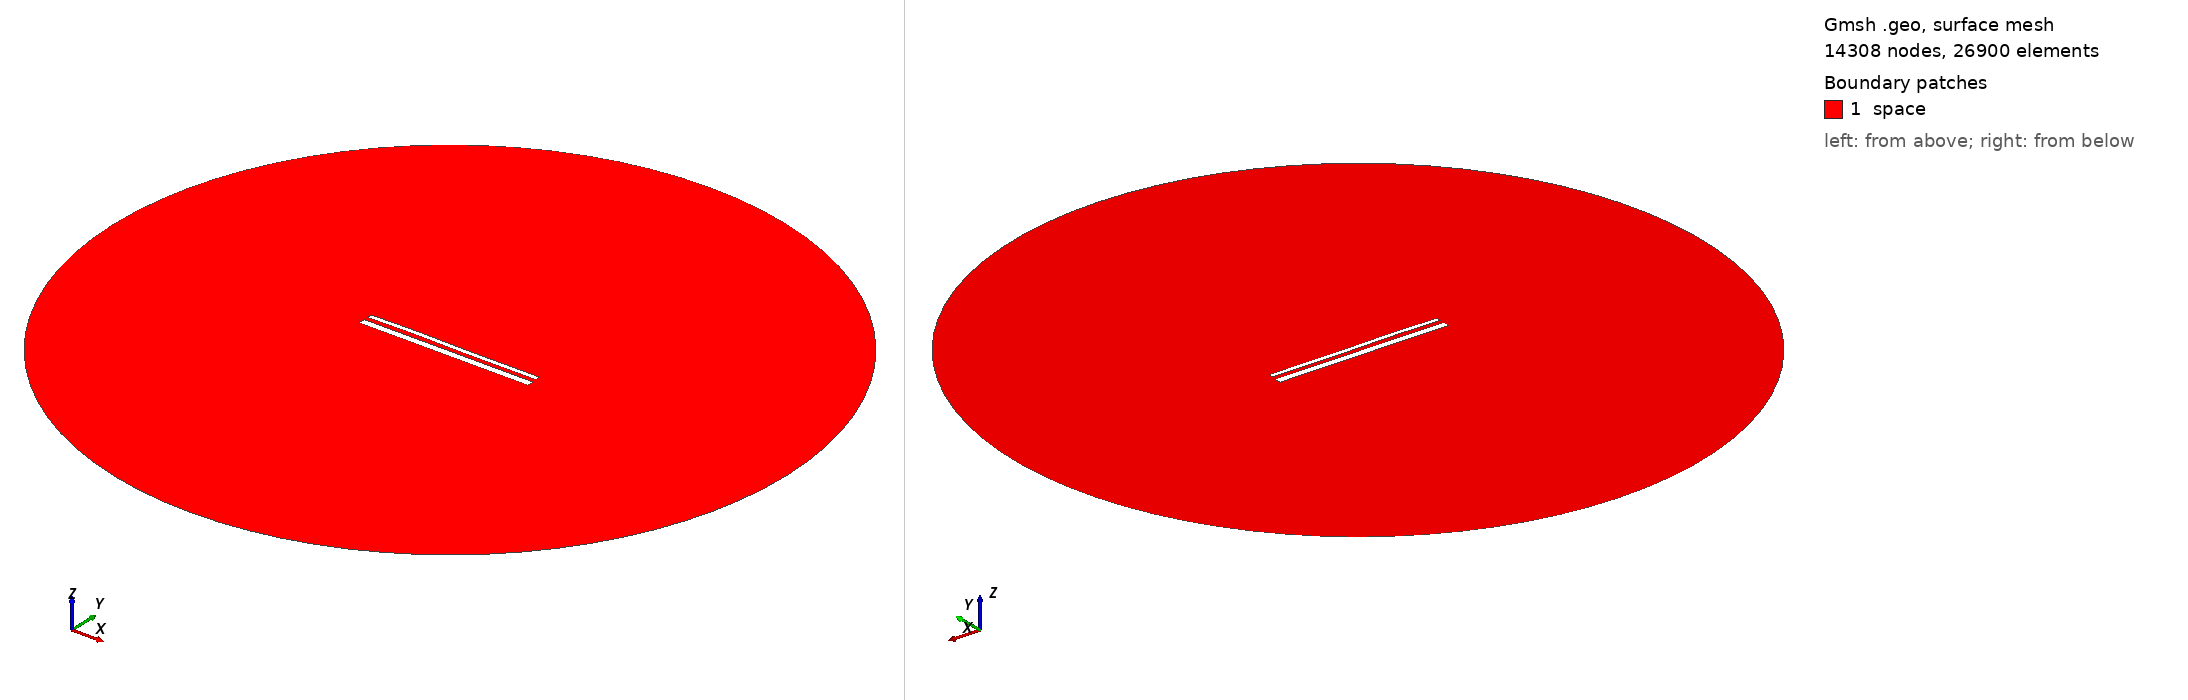

Gmsh geometry script, surface-meshed: 14308 nodes, 26900 surface elements. Boundary patches (legend numbers): 1 space. Left view from above one corner, right view from below the opposite corner. Legend entries are the model's physical surfaces. The drawing asked Gmsh for element sizes between 1% and 20% of the model's largest extent; the script's own settings can give other sizes.

=== 14724.geo (drawn) ===
//---------------------------------------
// Geometry kernel
//---------------------------------------

SetFactory("OpenCASCADE");



//---------------------------------------
// Parameters of the geometry
//---------------------------------------

// Overetch of the upper plate
overetch = 0.5;

// Distance between the plates
distance = 2.25;

// Discretization over the x axis (for the deformation)
nx = 50; 

// Length of the plate
L = 100 - overetch; 

// Number of modes
n = 4; 

// 1st mode coefficient
coeff(1) = 0.0;
beta(1) = 0.596864 * 3.1415926535 / L;

// 2nd mode coefficient
coeff(2) = 0.07499999999999998;
beta(2) = 1.49418 * 3.1415926535 / L;

// 3rd mode coefficient
coeff(3) = 0.15;
beta(3) = 2.50025 * 3.1415926535 / L;

// 4th mode coefficient
coeff(4) = 0.07499999999999998;
beta(4) = 3.49999 * 3.1415926535 / L;



//---------------------------------------
// Upper plate (deformed rectangle)
//---------------------------------------

// Coordiantes of the upper plate
xmin = -50;
xmax = 50 - overetch;

// Height of the upper plate
yheight = 4 - 2 * overetch;

// Indexes of the points
UpperID[] = {};
LowerID[] = {};
LeftID[] = {};
RightID[] = {};

// Point index
p = 1;

// Horizontal edges
For i In {1:nx}
    x = xmin + (i-1)*(xmax - xmin)/(nx-1);

    y_bottom = distance / 2 + overetch;
    For j In {1:n}
        C = (Cosh(beta(j)*L) + Cos(beta(j)*L)) / (Sinh(beta(j)*L) + Sin(beta(j)*L));
        y_bottom  = y_bottom + coeff(j) * (Cosh(beta(j)*(x+50)) - Cos(beta(j)*(x+50)) - C * (Sinh(beta(j)*(x+50)) - Sin(beta(j)*(x+50))));
    EndFor

    y_top = y_bottom + yheight;

    Point(p) = {x, y_top, 0, 1.0};
    UpperID[i] = p;
    p = p + 1;

    Point(p) = {x, y_bottom, 0, 1.0};
    LowerID[i] = p;
    p = p + 1;
EndFor

// Create point lists
UpperPts[] = {}; LowerPts[] = {};
For i In {1:nx}
  UpperPts[] += {UpperID[i]};
  LowerPts[] += {LowerID[i]};
EndFor

// Build splines
Spline(1) = {UpperPts[]};
Spline(2) = {LowerPts[]};
Line(3) = {LowerPts[nx-1], UpperPts[nx-1]};
Line(4) = {LowerPts[0], UpperPts[0]};

// Build the plane surface
Curve Loop(1) = {2, 3, -1, -4};
Plane Surface(1) = {1};



//---------------------------------------
// Lower plate (rectangle)
//---------------------------------------

// Vertices
Point(1001) = {-50, -1, 0, 1.0};
Point(1002) = { 50, -1, 0, 1.0};
Point(1003) = { 50,  -5, 0, 1.0};
Point(1004) = {-50,  -5, 0, 1.0};

// Edges
Line(5) = {1001, 1002};
Line(6) = {1002, 1003};
Line(7) = {1003, 1004};
Line(8) = {1004, 1001};

// Plane surface
Line Loop(2) = {5, 6, 7, 8};
Plane Surface(2) = {2}; 



//---------------------------------------
// Outer (fictious) boundary
//---------------------------------------

// Points
Point(1005) = {0, 0, 0};       // Center
Point(1006) = {200, 0, 0};     // Start point
Point(1007) = {0, 200, 0};     // 90 degrees
Point(1008) = {-200, 0, 0};    // 180 degrees
Point(1009) = {0, -200, 0};    // 270 degrees

// Circle arcs (each needs start, center, end)
Circle(9) = {1006, 1005, 1007};
Circle(10) = {1007, 1005, 1008};
Circle(11) = {1008, 1005, 1009};
Circle(12) = {1009, 1005, 1006};

// Plane surface for the entire domain
Curve Loop(3) = {9, 10, 11, 12};
Surface(3) = {3};

// Subtract the plates from the whole domain to obtain the actual domain where we want to solve the equations
BooleanDifference{ Surface{3}; Delete; }{ Surface{1}; Surface{2}; Delete; }




//---------------------------------------
// Transfinite Lines/Curves
//---------------------------------------

// Set the number of points on the boundaries
r = 7;

// Plates
Transfinite Curve {1, 2} = 50*r Using Progression 1;
Transfinite Curve {3, 4} = 2*r Using Progression 1;
Transfinite Line {5, 7} = 50*r Using Progression 1;
Transfinite Line {6, 8} = 2*r Using Progression 1;

// Outer boundary
Transfinite Line {9, 10, 11, 12} = 20 Using Progression 1;



//---------------------------------------
// Physical groups
//---------------------------------------                

// Physical curves (boundaries)
Physical Line("force_segment", 10) = {2};
Physical Line("upper_plate", 11) = {1, 3, 4};
Physical Line("lower_plate", 12) = {5, 6, 7, 8};
Physical Line("boundary", 20) = {9, 10, 11, 12};

// Physical Surfaces
Physical Surface("space", 30) = {3};



//---------------------------------------
// 6. Generate the Mesh
//---------------------------------------

// 2D mesh generation
Mesh 2;
